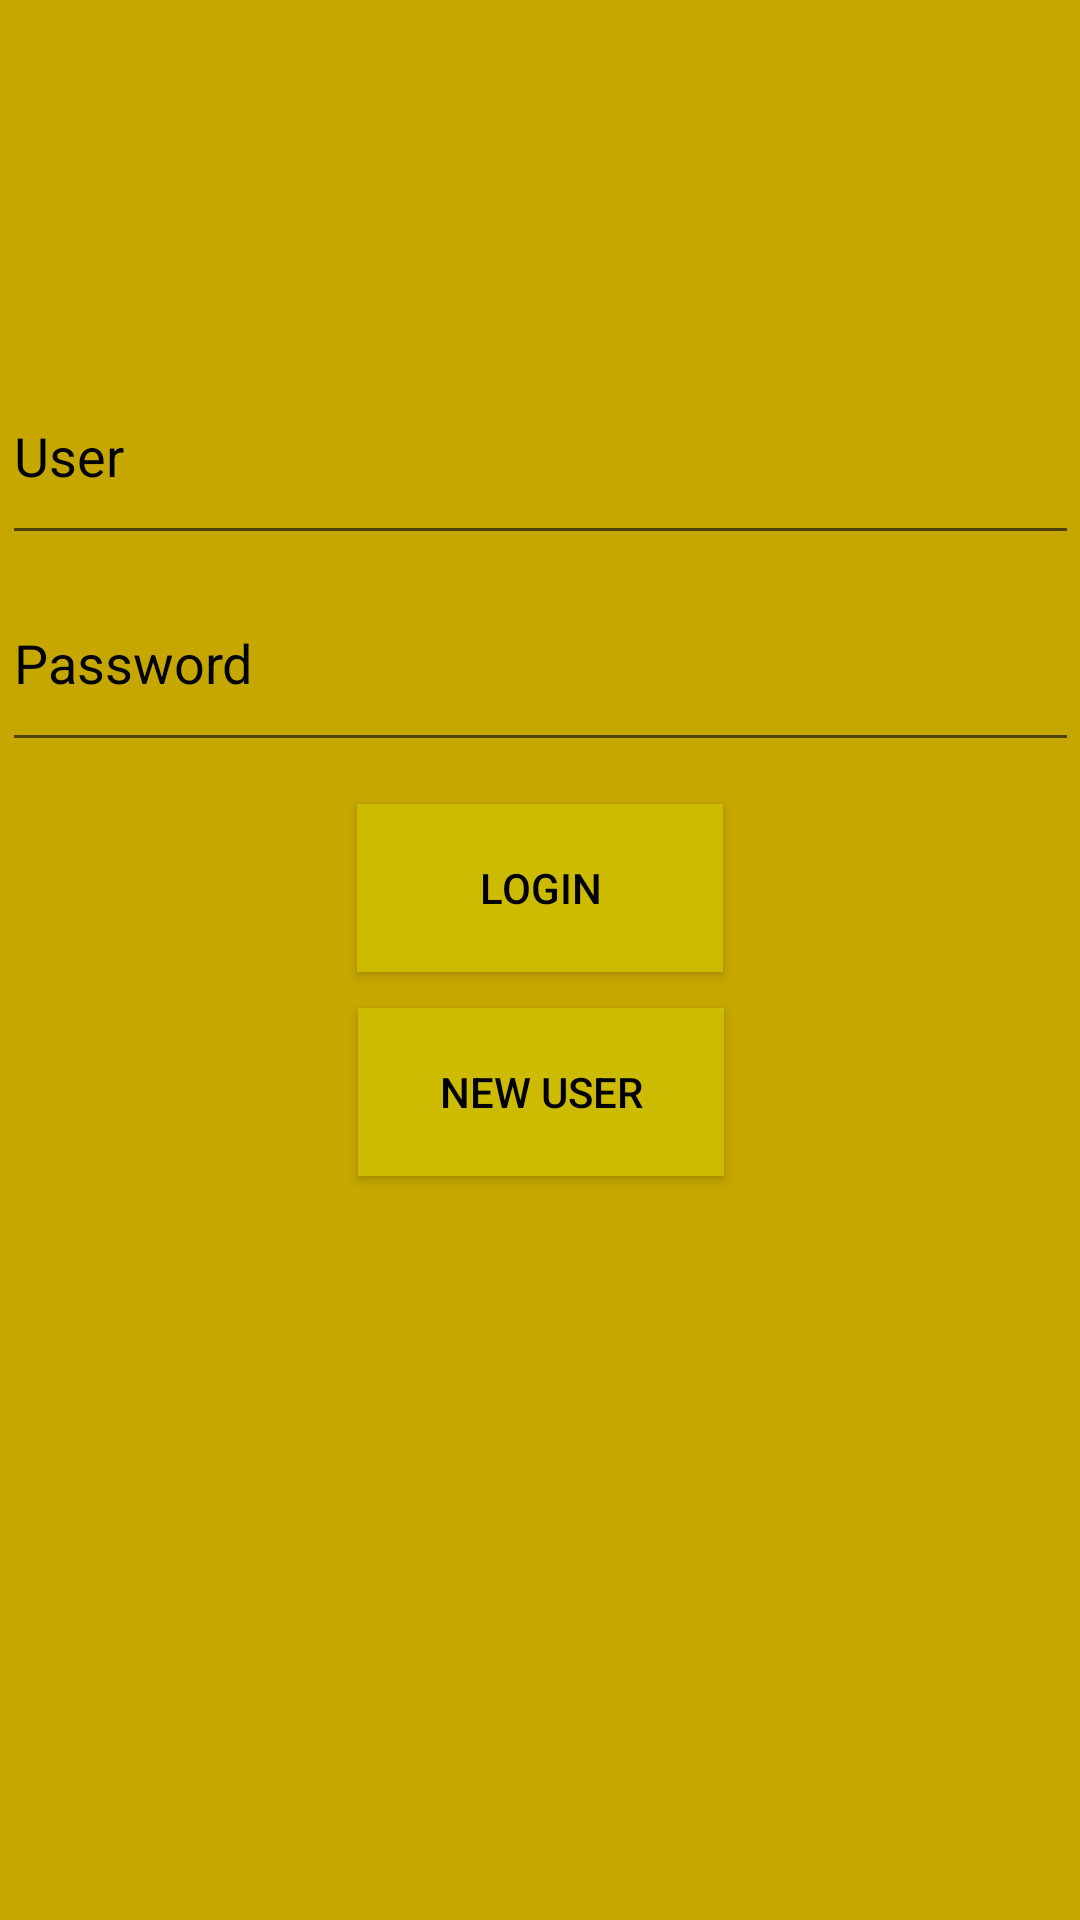

Here is an Android app screen rendered from its layout file. Give the layout XML and the strings, colors and styles it references.
<!-- AndroidManifest.xml: application theme AppTheme -->
<!-- res/layout/activity_main.xml -->
<?xml version="1.0" encoding="utf-8"?>
<androidx.constraintlayout.widget.ConstraintLayout xmlns:android="http://schemas.android.com/apk/res/android"
    xmlns:app="http://schemas.android.com/apk/res-auto"
    xmlns:tools="http://schemas.android.com/tools"
    android:layout_width="match_parent"
    android:layout_height="match_parent"
    android:background="@color/colorPrimaryDark"
    tools:context=".MainActivity">

    <EditText
        android:id="@+id/editTextUsuariLogin"
        android:layout_width="359dp"
        android:layout_height="69dp"
        android:layout_marginTop="116dp"
        android:ems="10"
        android:hint="User"
        android:inputType="textPersonName"
        android:textColor="@android:color/background_dark"
        android:textColorHint="@android:color/background_dark"
        app:layout_constraintEnd_toEndOf="parent"
        app:layout_constraintStart_toStartOf="parent"
        app:layout_constraintTop_toTopOf="parent" />

    <EditText
        android:id="@+id/editTextPasswordLogin"
        android:layout_width="359dp"
        android:layout_height="69dp"
        android:ems="10"
        android:hint="Password"
        android:inputType="textPassword"
        android:textColor="@android:color/background_dark"
        android:textColorHint="@android:color/background_dark"
        app:layout_constraintEnd_toEndOf="parent"
        app:layout_constraintHorizontal_bias="0.5"
        app:layout_constraintStart_toStartOf="parent"
        app:layout_constraintTop_toBottomOf="@+id/editTextUsuariLogin" />

    <Button
        android:id="@+id/btLogin"
        android:layout_width="122dp"
        android:layout_height="56dp"
        android:layout_marginTop="14dp"
        android:background="@color/yellowBackgroundButton"
        android:onClick="onClickLogin"
        android:text="Login"
        android:textColor="@color/greyBackgroundFragment"
        app:layout_constraintEnd_toEndOf="parent"
        app:layout_constraintHorizontal_bias="0.5"
        app:layout_constraintStart_toStartOf="parent"
        app:layout_constraintTop_toBottomOf="@+id/editTextPasswordLogin" />

    <Button
        android:id="@+id/btNewUser"
        android:layout_width="122dp"
        android:layout_height="56dp"
        android:layout_marginTop="12dp"
        android:background="@color/yellowBackgroundButton"
        android:onClick="onClickNewUser"
        android:text="New user"
        android:textColor="@color/greyBackgroundFragment"
        app:layout_constraintEnd_toEndOf="parent"
        app:layout_constraintHorizontal_bias="0.501"
        app:layout_constraintStart_toStartOf="parent"
        app:layout_constraintTop_toBottomOf="@+id/btLogin" />
</androidx.constraintlayout.widget.ConstraintLayout>
<!-- resources referenced by this layout -->
<resources>
  <color name="colorPrimaryDark">#C6A700</color>
  <color name="greyBackgroundFragment">#000000</color>
  <color name="yellowBackgroundButton">#CCBB00</color>
  <style name="AppTheme" parent="Theme.AppCompat.Light">
          
          <item name="colorPrimary">@color/colorPrimary</item>
          <item name="colorPrimaryDark">@color/colorPrimaryDark</item>
          <item name="colorAccent">@color/colorAccent</item>
      </style>
  <color name="colorPrimary">#FDD835</color>
  <color name="colorAccent">#c56000</color>
</resources>
